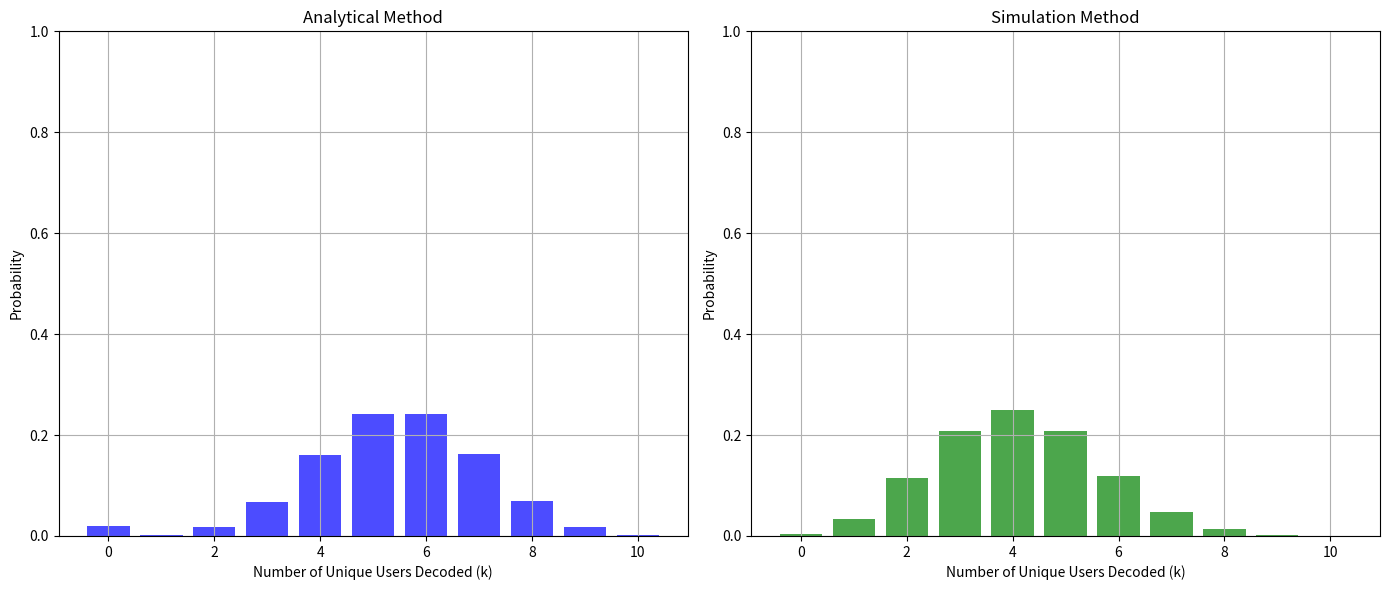

Here is the Python script that generated this plot:
import numpy as np
import pandas as pd
import matplotlib.pyplot as plt
from scipy.special import comb

# Function to calculate the probability of k unique users being decoded over m slots
def probability_k_unique_users(n, m, p, k):
    # Slot success probability
    P_s = n * p * (1 - p)**(n - 1)
    
    if k == 0:
        # Probability that no users are decoded is the probability that all m slots fail
        return (1 - P_s) ** m
    else:
        total_prob = 0
        for s in range(1, m + 1):
            # Binomial coefficient (m choose s)
            comb_ms = comb(m, s)
            # Probability of s successful transmissions
            success_prob = P_s**s
            # Probability of m-s failed transmissions
            failure_prob = (1 - P_s)**(m - s)
            # Binomial coefficient (n choose k)
            choose_k_from_n = comb(n, k)
            # Ways to assign s successes to k users, allowing repetitions
            repeated_selections = k**s

            # Calculate the term for this s
            term = (comb_ms * success_prob * failure_prob * choose_k_from_n * repeated_selections) / (n**s)
            total_prob += term

        return total_prob

# Parameters
n = 10  # Number of users
m = 10  # Number of slots
p = 0.5  # Probability of transmission per slot
k_values = range(0, n + 1)  # Different k values to evaluate
num_timeframes = 15  # Number of timeframes
num_simulations_2 = 1000  # Number of simulations for method 2

# Analytical Method
# Calculate probabilities for different k values
probabilities_analytical = [probability_k_unique_users(n, m, p, k) for k in k_values]

# Normalize probabilities to ensure they sum up to 1
prob_sum = sum(probabilities_analytical)
probabilities_analytical = [prob / prob_sum for prob in probabilities_analytical]

# Simulation Method
def simulate_transmissions(number_of_users, transmission_probability):
    decisions = np.random.rand(number_of_users) < transmission_probability
    if np.sum(decisions) == 1:
        successful_users = [i for i, decision in enumerate(decisions) if decision]
    else:
        successful_users = []
    return successful_users

# Function to simulate multiple timeframes using the second method
def simulate_multiple_timeframes_method_2(user_gradients, num_timeframes):
    results = []

    for timeframe in range(num_timeframes):
        num_active_users = 5
        tx_prob = 1 / num_active_users
        successful_transmissions = []

        for _ in range(m):
            successful_users = simulate_transmissions(num_active_users, tx_prob)
            if successful_users:
                successful_transmissions.append(successful_users[0])
            else:
                successful_transmissions.append(None)

        results.append(len([user for user in successful_transmissions if user is not None]))

    return results

# Sample gradients data (replace this with your actual gradients data)
user_gradients = np.array([0.1, 0.4, 0.3, 0.7, 0.6, 0.2, 0.9, 0.8, 0.5, 0.05])

# Run the simulations for method 2
all_results_method_2 = []

for _ in range(num_simulations_2):
    all_results_method_2.extend(simulate_multiple_timeframes_method_2(user_gradients, num_timeframes))

# Convert results to DataFrame for analysis
df_method_2 = pd.DataFrame(all_results_method_2, columns=['Successful Transmissions'])

# Calculate probabilities for the simulation method
probabilities_simulation = df_method_2['Successful Transmissions'].value_counts(normalize=True).sort_index()

# Plot the results side by side
plt.figure(figsize=(14, 6))

plt.subplot(1, 2, 1)
plt.bar(k_values, probabilities_analytical, alpha=0.7, color='blue', label='Analytical Method')
plt.xlabel('Number of Unique Users Decoded (k)')
plt.ylabel('Probability')
plt.ylim(0, 1)
plt.title('Analytical Method')
plt.grid(True)

plt.subplot(1, 2, 2)
plt.bar(probabilities_simulation.index, probabilities_simulation.values, alpha=0.7, color='green', label='Simulation Method')
plt.xlabel('Number of Unique Users Decoded (k)')
plt.ylabel('Probability')
plt.ylim(0, 1)
plt.title('Simulation Method')
plt.grid(True)

plt.tight_layout()
plt.show()

# Print the calculated probabilities for both methods
print("Analytical Method:")
for k, prob in zip(k_values, probabilities_analytical):
    print(f'Probability of decoding {k} unique users: {prob:.4f}')

print("\nSimulation Method:")
for k in range(0, m + 1):
    prob = probabilities_simulation.get(k, 0)
    print(f'Probability of decoding {k} unique users: {prob:.4f}')

# Summary statistics for the simulation method
summary_method_2 = df_method_2['Successful Transmissions'].describe()
print("\nMethod 2: Distribution of Successful Transmissions")
print(summary_method_2)
